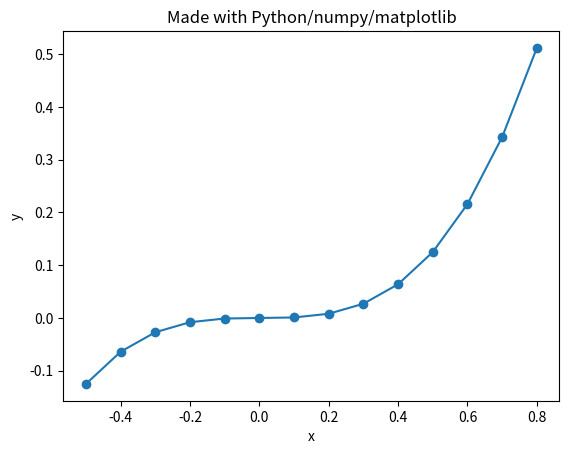

This figure's Python source:
#
# Visualize the graph from graph1.cpp in Python
#
import matplotlib.pyplot as plt
import numpy as np

# Create some data for the x axis
x = np.linspace(-0.5, 0.8, 14)
# Set a graph up of y = x^3
plt.plot (x, np.power(x,3), '-o')
# Add labels
plt.title('Made with Python/numpy/matplotlib')
plt.xlabel('x')
plt.ylabel('y')
# Render the graph on the screen until user quits with 'q'
plt.show()
